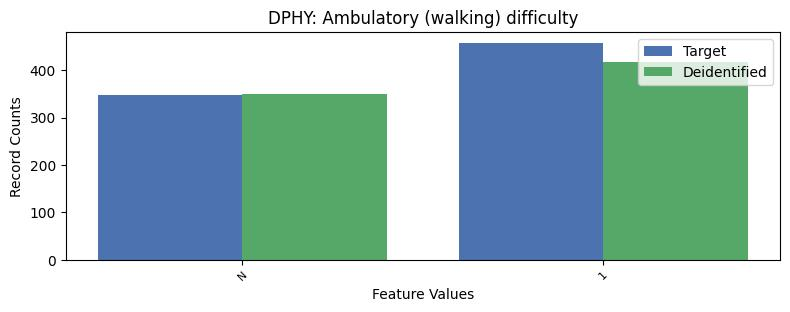

Values plotted in this chart, from the file beside it:
, DPHY, count_target, count_deidentified
0, 2, 6829, 6821
1, 1, 458, 417
2, -1, 347, 351
